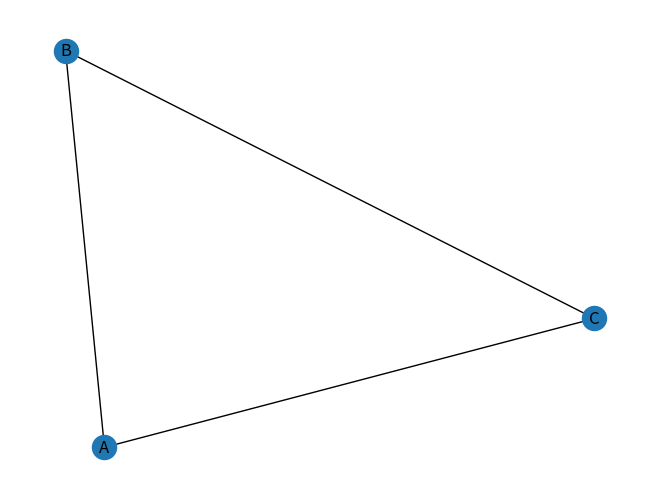

Recreate this plot in Python.
import networkx as nx
import matplotlib.pyplot as plt

# *************************
#           Graph
#
#       A-----------B
#       |           |
#       |           |
#       |           |
#       D-----------C
#
# *************************

# *************************
#           Graph
#
#       A-----------C
#         \       /
#           \  /
#             B
#
# *************************

# initialize latencies for edges (links)
weights = [
    ("A", "B", 100),
    ("B", "C", 100),
    ("A", "C", 300)
]

# create Graph
G = nx.Graph()
G.add_weighted_edges_from(weights)

path = nx.dijkstra_path(G, "A", "C", weight="weight")
dist = nx.dijkstra_path_length(G, "A", "C", weight="weight")

print(path, dist)

nx.draw(G, with_labels=True)
plt.show()

print('Ok!')
